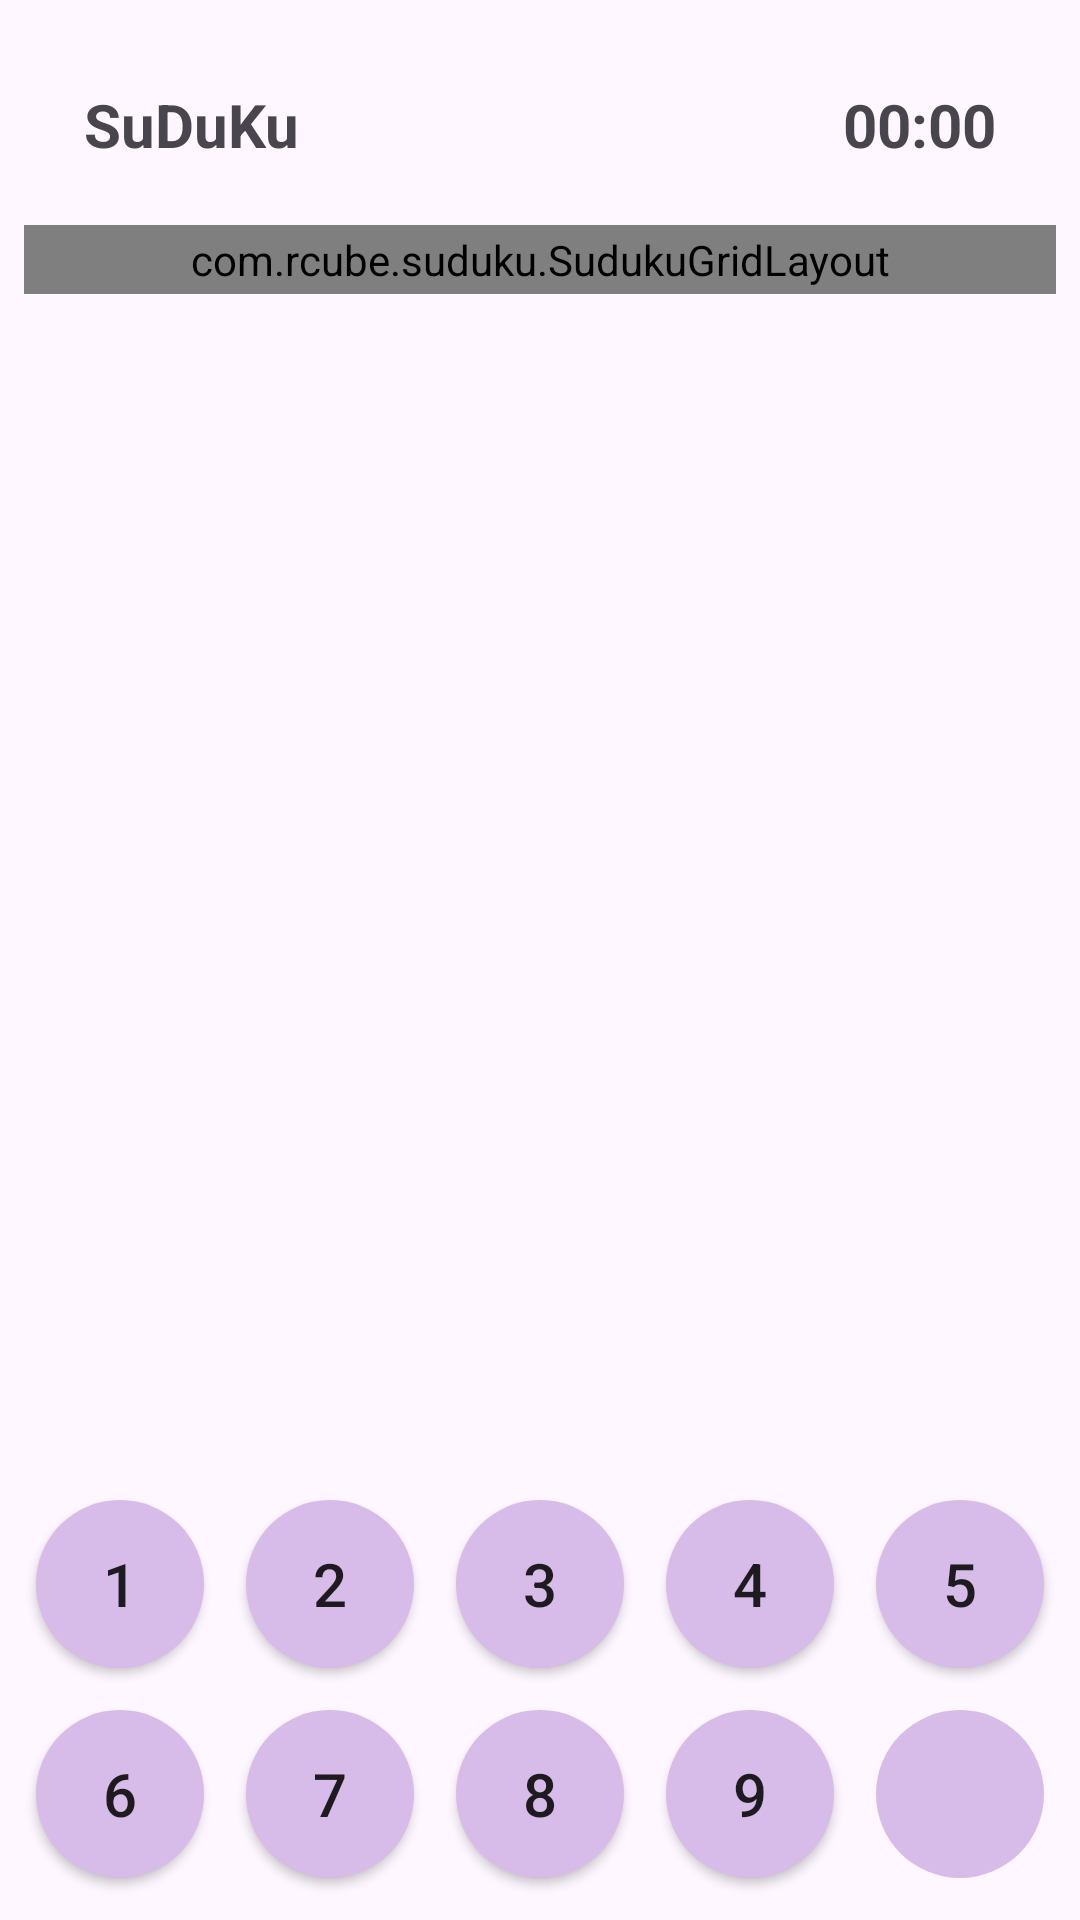

Android layout source for this screen:
<!-- AndroidManifest.xml: application theme Theme.SuDuKu -->
<!-- res/layout/activity_main.xml -->
<?xml version="1.0" encoding="utf-8"?>
<androidx.constraintlayout.widget.ConstraintLayout xmlns:android="http://schemas.android.com/apk/res/android"
    xmlns:app="http://schemas.android.com/apk/res-auto"
    xmlns:tools="http://schemas.android.com/tools"
    android:id="@+id/main"
    android:layout_width="match_parent"
    android:layout_height="match_parent"
    android:backgroundTint="#CFBBBB"
    tools:context=".MainActivity">

    <TextView
        android:id="@+id/tv_app_name"
        android:layout_width="wrap_content"
        android:layout_height="wrap_content"
        android:layout_marginStart="28dp"
        android:layout_marginTop="28dp"
        android:text="@string/app_name"
        android:textSize="20sp"
        android:textStyle="bold"
        app:layout_constraintBottom_toBottomOf="@+id/tv_timer"
        app:layout_constraintStart_toStartOf="parent"
        app:layout_constraintTop_toTopOf="parent" />

    <TextView
        android:id="@+id/tv_timer"
        android:layout_width="wrap_content"
        android:layout_height="wrap_content"
        android:layout_marginTop="28dp"
        android:layout_marginEnd="28dp"
        android:text="@string/time_default"
        android:textSize="20sp"
        android:textStyle="bold"
        app:layout_constraintEnd_toEndOf="parent"
        app:layout_constraintTop_toTopOf="parent" />

    <RelativeLayout
        android:id="@+id/rl_action_container"
        android:layout_width="match_parent"
        android:layout_height="wrap_content"
        android:gravity="center_horizontal|center_vertical"
        app:layout_constraintBottom_toBottomOf="parent"
        app:layout_constraintEnd_toEndOf="parent"
        app:layout_constraintStart_toStartOf="parent">

        <androidx.appcompat.widget.AppCompatButton
            android:id="@+id/btn1"
            style="@style/ActionButton"
            android:layout_marginTop="14dp"
            android:onClick="actionBtnClicked"
            android:text="1" />

        <androidx.appcompat.widget.AppCompatButton
            android:id="@+id/btn2"
            style="@style/ActionButton"
            android:layout_alignTop="@id/btn1"
            android:layout_marginStart="14dp"
            android:layout_toEndOf="@+id/btn1"
            android:onClick="actionBtnClicked"
            android:tag="Button"
            android:text="2" />

        <androidx.appcompat.widget.AppCompatButton
            android:id="@+id/btn3"
            style="@style/ActionButton"
            android:layout_alignTop="@id/btn1"
            android:layout_marginStart="14dp"
            android:layout_toEndOf="@+id/btn2"
            android:onClick="actionBtnClicked"
            android:text="3" />

        <androidx.appcompat.widget.AppCompatButton
            android:id="@+id/btn4"
            style="@style/ActionButton"
            android:layout_alignTop="@id/btn1"
            android:layout_marginStart="14dp"
            android:layout_toEndOf="@+id/btn3"
            android:onClick="actionBtnClicked"
            android:text="4" />

        <androidx.appcompat.widget.AppCompatButton
            android:id="@+id/btn5"
            style="@style/ActionButton"
            android:layout_alignTop="@id/btn1"
            android:layout_marginStart="14dp"
            android:layout_toEndOf="@+id/btn4"
            android:onClick="actionBtnClicked"
            android:text="5" />

        <androidx.appcompat.widget.AppCompatButton
            android:id="@+id/btn6"
            style="@style/ActionButton"
            android:layout_below="@+id/btn1"
            android:layout_marginVertical="14dp"
            android:onClick="actionBtnClicked"
            android:text="6" />

        <androidx.appcompat.widget.AppCompatButton
            android:id="@+id/btn7"
            style="@style/ActionButton"
            android:layout_alignBottom="@+id/btn6"
            android:layout_marginStart="14dp"
            android:layout_toEndOf="@+id/btn6"
            android:onClick="actionBtnClicked"
            android:text="7" />

        <androidx.appcompat.widget.AppCompatButton
            android:id="@+id/btn8"
            style="@style/ActionButton"
            android:layout_alignBottom="@+id/btn6"
            android:layout_marginStart="14dp"
            android:layout_toEndOf="@+id/btn7"
            android:onClick="actionBtnClicked"
            android:text="8" />

        <androidx.appcompat.widget.AppCompatButton
            android:id="@+id/btn9"
            style="@style/ActionButton"
            android:layout_alignBottom="@+id/btn6"
            android:layout_marginStart="14dp"
            android:layout_toEndOf="@+id/btn8"
            android:onClick="actionBtnClicked"
            android:text="9" />

        <androidx.appcompat.widget.AppCompatImageButton
            android:id="@+id/btnDelete"
            style="@style/ActionButton"
            android:layout_alignBottom="@+id/btn6"
            android:layout_marginStart="14dp"
            android:layout_toEndOf="@+id/btn9"
            android:onClick="actionBtnClicked"
            android:scaleType="centerInside"
            app:srcCompat="@drawable/delete" />

    </RelativeLayout>

    <com.rcube.suduku.SudukuGridLayout
        android:id="@+id/suduku_grid"
        android:background="@drawable/board_border"
        android:layout_width="match_parent"
        android:layout_height="wrap_content"
        app:columnCount="9"
        app:rowCount="9"
        android:padding="2dp"
        android:stretchMode="columnWidth"
        android:layout_marginTop="20dp"
        android:layout_marginHorizontal="8dp"
        app:layout_constraintEnd_toEndOf="parent"
        app:layout_constraintStart_toStartOf="parent"
        app:layout_constraintTop_toBottomOf="@+id/tv_app_name">

    </com.rcube.suduku.SudukuGridLayout>

</androidx.constraintlayout.widget.ConstraintLayout>
<!-- resources referenced by this layout -->
<resources>
  <!-- drawable board_border (drawable) -->
  <?xml version="1.0" encoding="utf-8"?>
  <shape xmlns:android="http://schemas.android.com/apk/res/android" android:shape="rectangle">
      <stroke android:width="2dp" android:color="@color/black" />
  </shape>
  <string name="app_name">SuDuKu</string>
  <string name="time_default">00:00</string>
  <style name="ActionButton">
          <item name="android:layout_width">56dp</item>
          <item name="android:layout_height">56dp</item>
          <item name="android:textSize">20sp</item>
          <item name="android:padding">0dp</item>
          <item name="android:background">@drawable/rounded_button</item>
      </style>
  <style name="Theme.SuDuKu" parent="Base.Theme.SuDuKu" />
  <color name="black">#FF000000</color>
  <!-- drawable rounded_button (drawable) -->
  <shape xmlns:android="http://schemas.android.com/apk/res/android"
      android:shape="oval">
      <solid android:color="@color/btn_secondary" />
  </shape>
  <style name="Base.Theme.SuDuKu" parent="Theme.Material3.DayNight.NoActionBar">
          
  
      </style>
  <color name="btn_secondary">#D7BBE8</color>
</resources>
